2-way image classification set "datasets" from GitHub (Ron231007/Image-Recognition-and-Classification); label vocabulary: apple, banana.

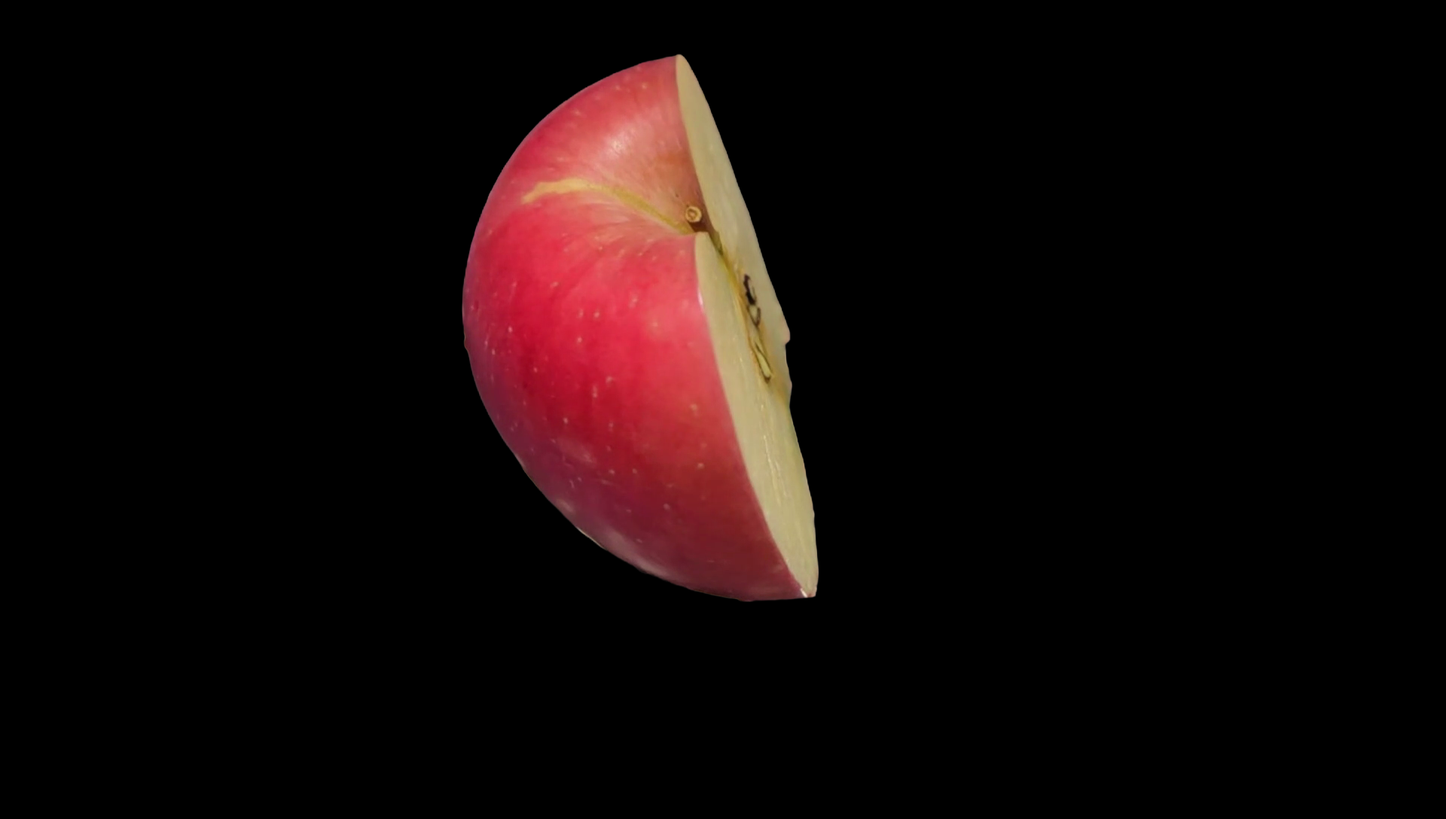
Label: apple

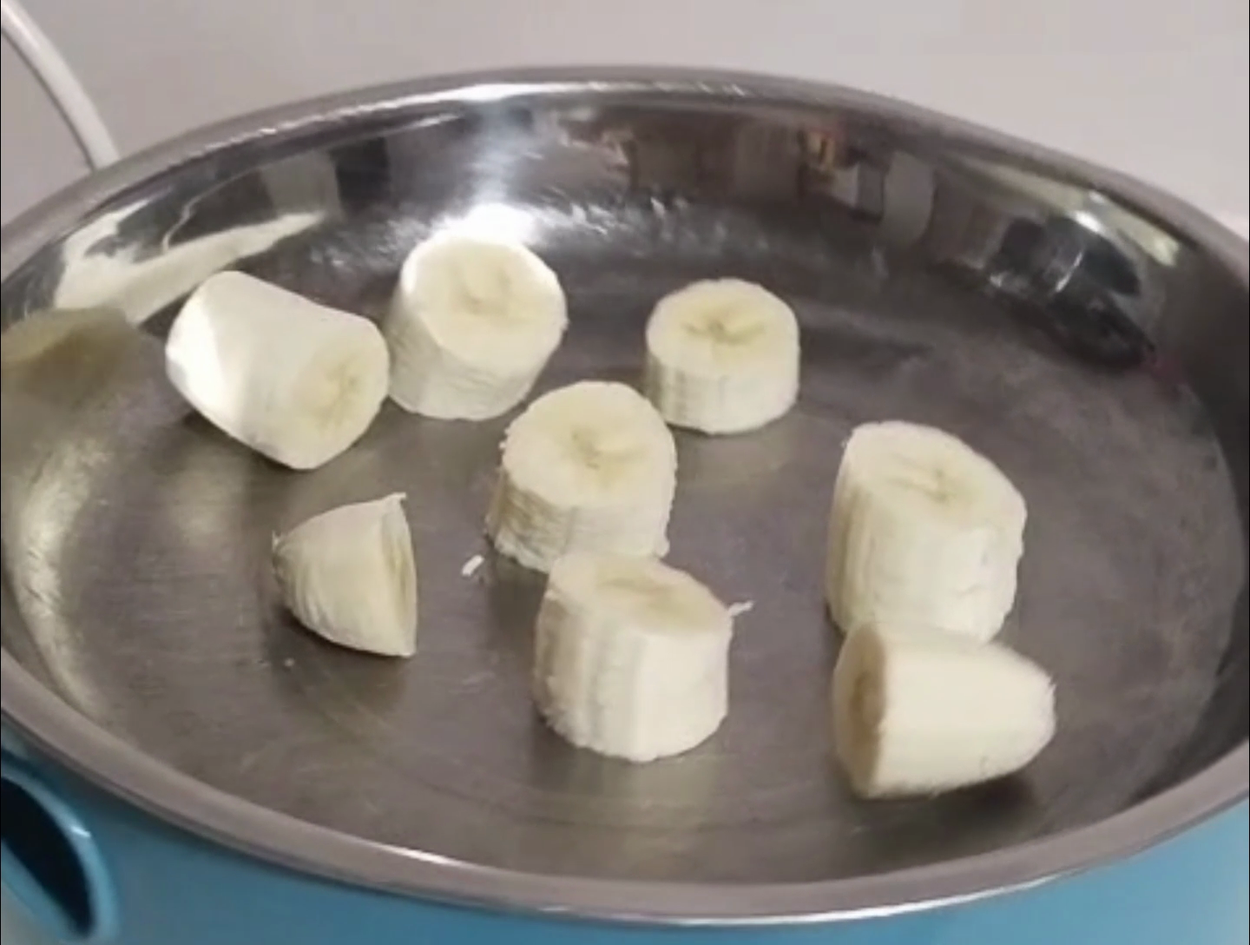
Label: banana

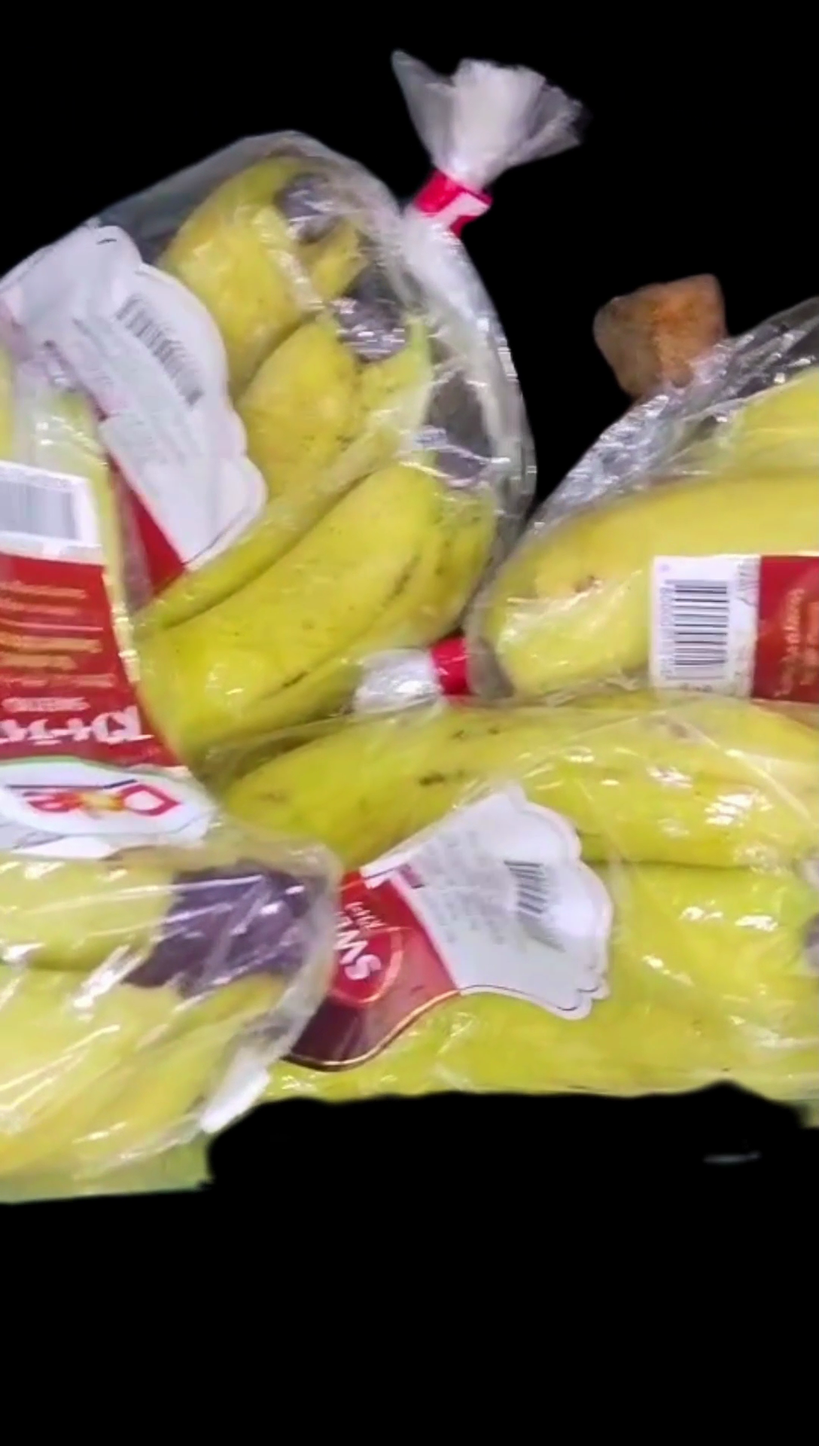
Label: banana

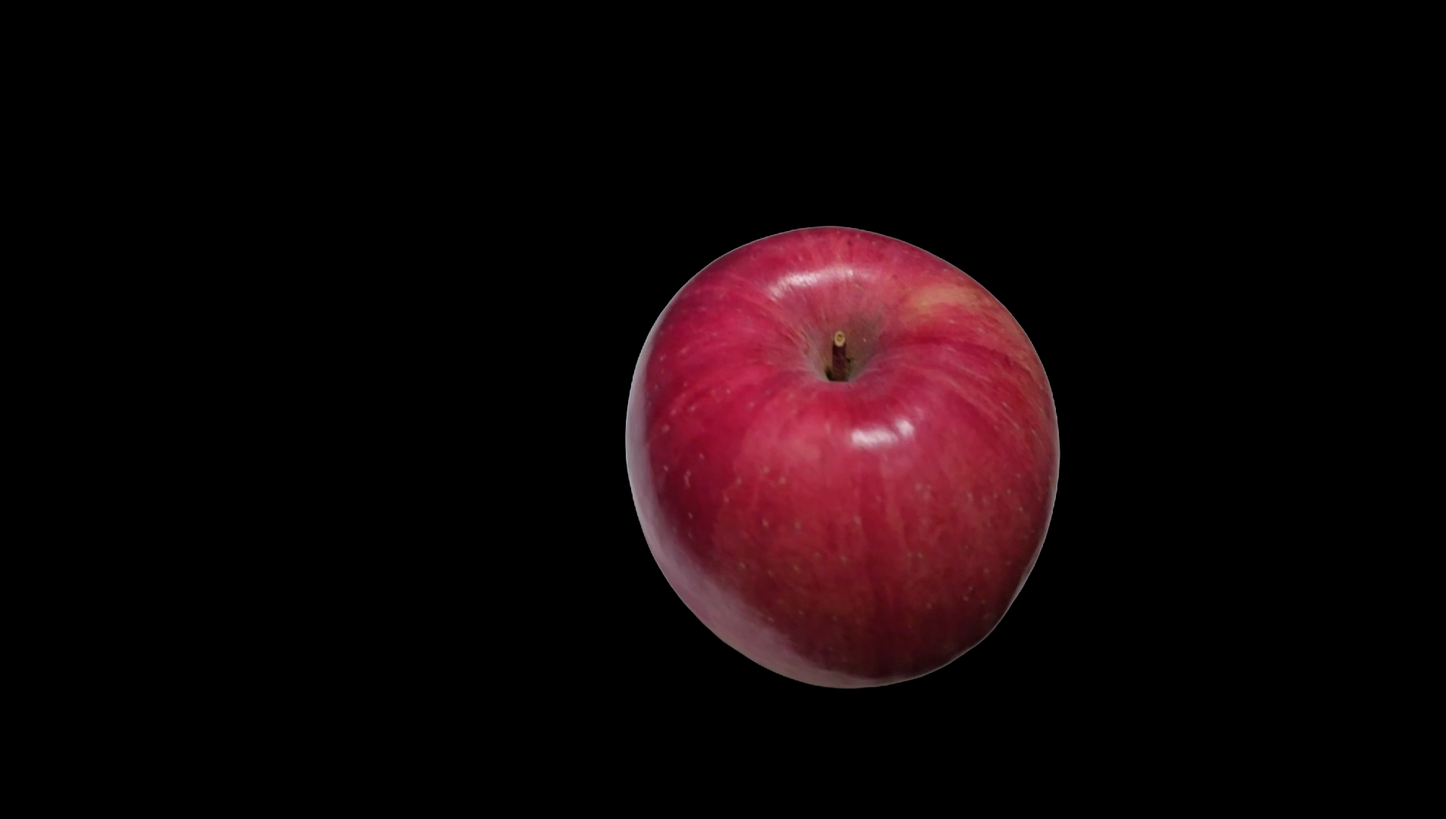
Label: apple

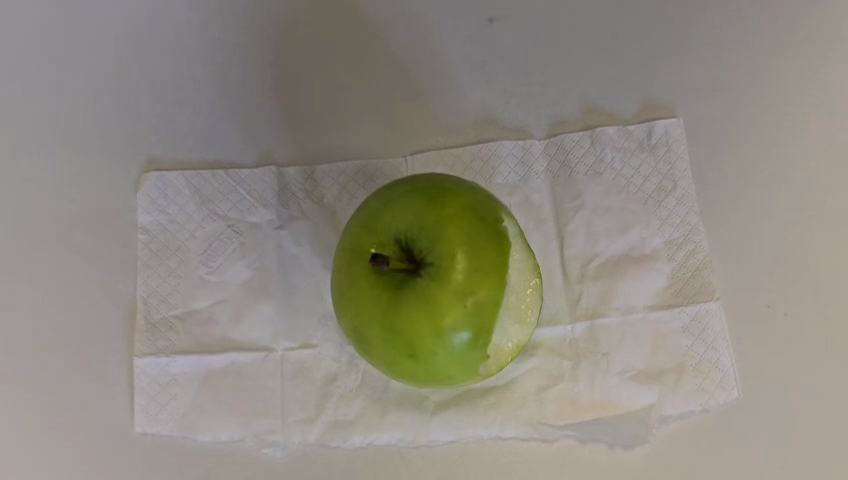
Label: apple

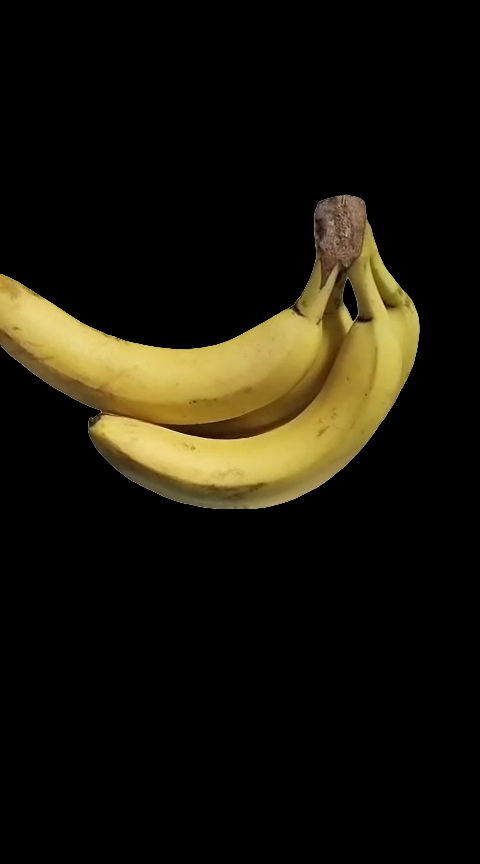
Label: banana
